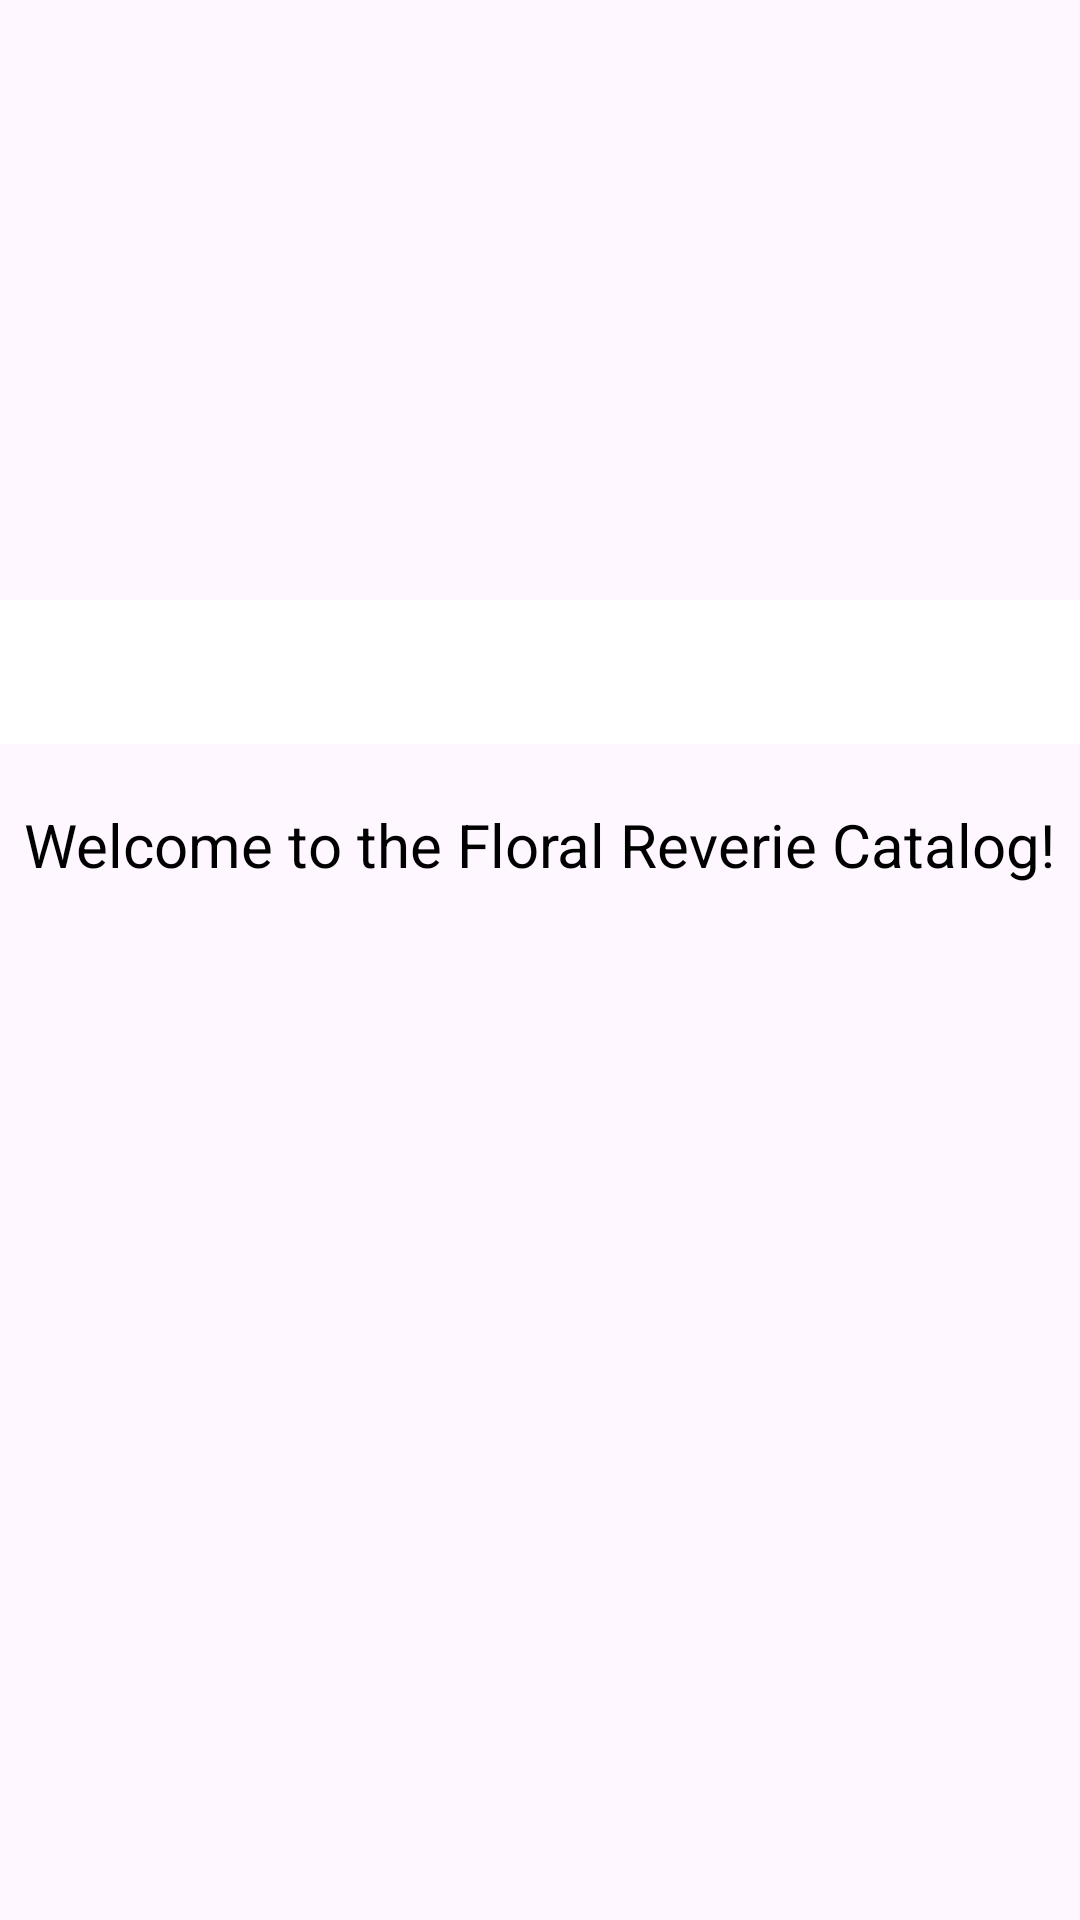

Here is an Android app screen rendered from its layout file. Give the layout XML and the strings, colors and styles it references.
<!-- AndroidManifest.xml: application theme Theme.Flowerapp -->
<!-- res/layout/fragment_home.xml -->
<LinearLayout xmlns:android="http://schemas.android.com/apk/res/android" xmlns:app="http://schemas.android.com/apk/res-auto" xmlns:tools="http://schemas.android.com/tools" android:layout_width="match_parent" android:layout_height="match_parent" tools:context=".HomeFragment" android:orientation="vertical">
    
    <com.google.android.material.appbar.AppBarLayout android:id="@+id/appBar_id" android:layout_width="match_parent" android:layout_height="200dp">
        
        <ImageView android:id="@+id/programmer_id" android:layout_width="match_parent" android:layout_height="match_parent" android:padding="10dp" android:src="@drawable/floral_reverie" android:scaleType="centerCrop"/>
    </com.google.android.material.appbar.AppBarLayout>
    
    <com.google.android.material.tabs.TabLayout android:id="@+id/tab_layout_id" android:layout_width="match_parent" android:layout_height="wrap_content" app:tabGravity="fill" app:tabMode="fixed" app:tabTextColor="@color/white" app:tabIndicatorColor="@color/black" android:background="@color/white"/>
    
    <TextView android:id="@+id/textView_welcome" android:layout_width="wrap_content" android:layout_height="wrap_content" android:text="Welcome to the Floral Reverie Catalog!" android:textSize="20sp" android:textColor="@android:color/black" android:layout_marginTop="20dp" android:layout_gravity="center"/>
    
    <androidx.viewpager.widget.ViewPager android:id="@+id/viewpager_id" android:layout_width="match_parent" android:layout_height="match_parent"/>
</LinearLayout>
<!-- resources referenced by this layout -->
<resources>
  <style name="Theme.Flowerapp" parent="Base.Theme.Flowerapp" />
  <style name="Base.Theme.Flowerapp" parent="Theme.Material3.DayNight">
          
          
      </style>
  <!-- not gathered from this repository: default colours our renderer supplied (Android Studio template values) -->
  <color name="black">#FF000000</color>
  <color name="white">#FFFFFFFF</color>
</resources>
